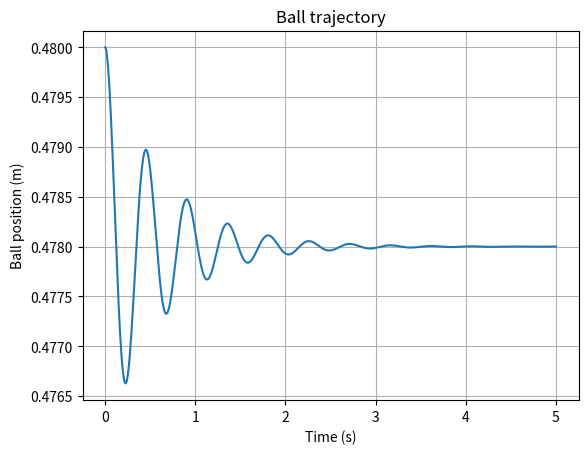

Reproduce this figure in Python.
import numpy as np
from scipy.integrate import solve_ivp
import matplotlib.pyplot as plt


# Given values
m = 0.425
g = 9.81
d = 0.42
delta = 0.65
r = 0.125
R = 53
L0 = 0.12
L1 = 0.025
alpha = 1.2
c = 6.815
k = 1880
b = 10.4
phi = 42.*np.pi/180

# Equilibrium points
x1e=0.478
Ie=(((-m*g*np.sin(phi)+k*(x1e-d))*((delta-x1e)**2)/c))**(1/2)
Ve=Ie*R


# Non-linear dynamic equations of the system
def ballmotion(_t, z):
    x1 = z[0]
    x2 = z[1]
    I = z[2]
    return [x2,
            (5/7*m)*((m*g*np.sin(phi))-k*(x1-d)-b*x2+((c*(I)**2)/((delta-x1)**2))),
            (Ve-I*R)/(L0+L1*np.exp(-alpha*(delta-x1)))]

# Initial value theorem
z_initial = [0.48, 0, Ie]
t_final = 5
num_points = 1000
sol = solve_ivp(ballmotion,
                [0, t_final],
                z_initial,
                t_eval=np.linspace(0, t_final, num_points))
times = sol.t
x_trajectory = sol.y[0]

# Plot the Trajectory of ball
plt.plot(times, x_trajectory.T)
plt.xlabel('Time (s)')
plt.ylabel('Ball position (m)')
plt.title('Ball trajectory')
plt.grid()
plt.show()
